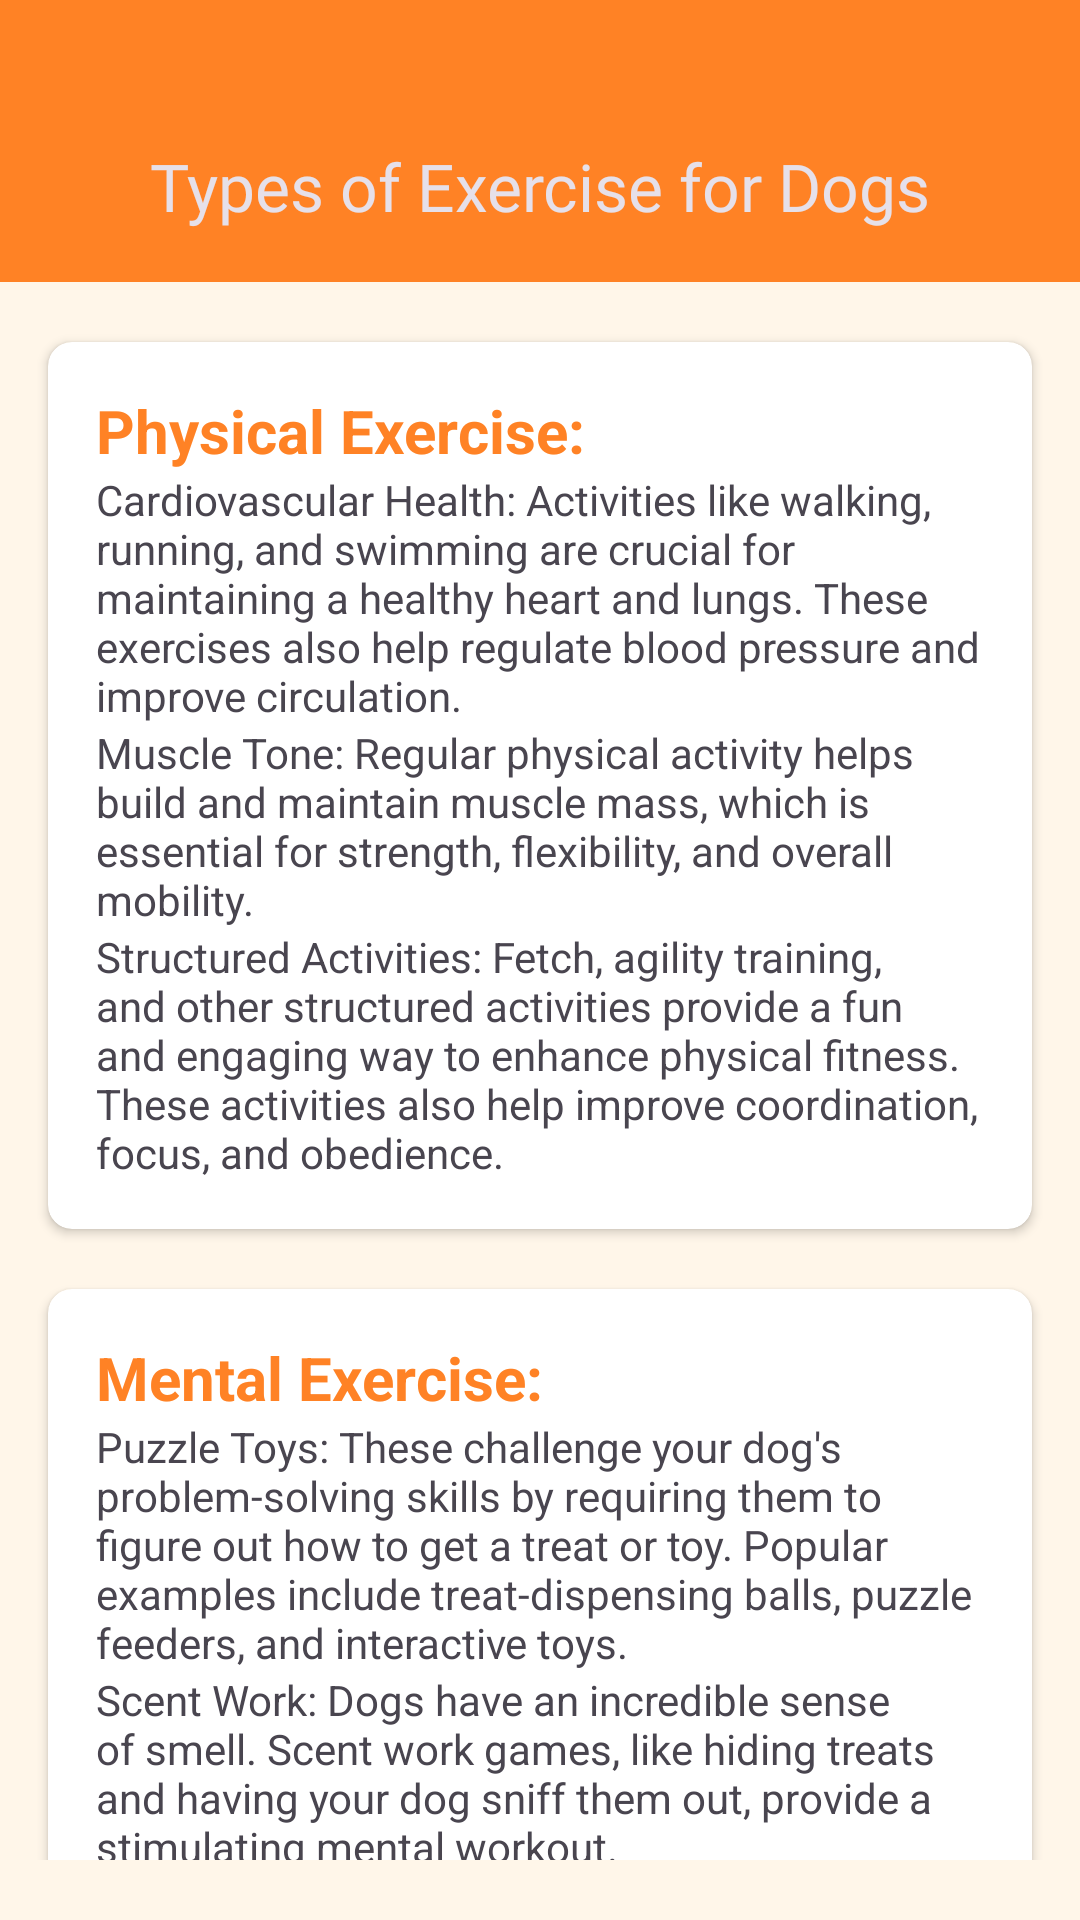

Android layout source for this screen:
<!-- AndroidManifest.xml: application theme Theme.PetHub -->
<!-- res/layout/fragment_exercise_types.xml -->
<?xml version="1.0" encoding="utf-8"?>
<androidx.constraintlayout.widget.ConstraintLayout xmlns:android="http://schemas.android.com/apk/res/android"
    xmlns:tools="http://schemas.android.com/tools"
    xmlns:app="http://schemas.android.com/apk/res-auto"
    android:layout_width="match_parent"
    android:layout_height="match_parent"
    android:background="@color/background_color"
    tools:context=".view.home.exercise.ExerciseTypesFragment">

    <com.google.android.material.appbar.AppBarLayout
        android:id="@+id/appBarLayout"
        android:layout_width="match_parent"
        android:layout_height="@dimen/top_bar_dimen"
        android:theme="@style/ThemeOverlay.AppCompat.ActionBar"
        app:layout_constraintEnd_toEndOf="parent"
        app:layout_constraintStart_toStartOf="parent"
        app:layout_constraintTop_toTopOf="parent">

        <androidx.appcompat.widget.Toolbar
            android:id="@+id/toolbar"
            android:layout_width="match_parent"
            android:layout_height="match_parent"
            android:paddingTop="@dimen/dimen_30dp"
            android:background="@color/primary_main_color"
            app:popupTheme="@style/ThemeOverlay.AppCompat.Light">

            <com.google.android.material.textview.MaterialTextView
                android:id="@+id/textView"
                android:layout_width="wrap_content"
                android:layout_height="wrap_content"
                android:layout_gravity="center"
                android:fontFamily="@font/roboto_bold"
                android:text="Types of Exercise for Dogs"
                android:textColor="@color/text_light_color"
                android:textSize="22sp" />

            <ImageButton
                android:id="@+id/back_button"
                android:layout_width="wrap_content"
                android:layout_height="wrap_content"
                android:background="@android:color/transparent"
                android:src="@drawable/icon_back"
                app:tint="@color/text_light_color" />

        </androidx.appcompat.widget.Toolbar>

    </com.google.android.material.appbar.AppBarLayout>

    <ScrollView
        android:layout_width="match_parent"
        android:layout_height="0dp"
        android:handwritingBoundsOffsetTop="10dp"
        android:overScrollMode="never"
        android:scrollbars="none"
        app:layout_constraintBottom_toBottomOf="parent"
        app:layout_constraintEnd_toEndOf="parent"
        app:layout_constraintStart_toStartOf="parent"
        app:layout_constraintTop_toBottomOf="@+id/appBarLayout"
        android:paddingBottom="20dp">

        <androidx.constraintlayout.widget.ConstraintLayout
            android:layout_width="fill_parent"
            android:layout_height="wrap_content">

            <androidx.cardview.widget.CardView
                android:id="@+id/exerciseCardView"
                android:layout_width="match_parent"
                android:layout_height="wrap_content"
                android:layout_marginTop="20dp"
                android:layout_marginHorizontal="16dp"
                app:cardElevation="2dp"
                app:cardCornerRadius="8dp"
                app:contentPadding="16dp"
                app:layout_constraintEnd_toEndOf="parent"
                app:layout_constraintStart_toStartOf="parent"
                app:layout_constraintTop_toTopOf="parent">

                <LinearLayout
                    android:layout_width="match_parent"
                    android:layout_height="wrap_content"
                    android:orientation="vertical">

                    <TextView
                        android:layout_width="wrap_content"
                        android:layout_height="wrap_content"
                        android:text="Physical Exercise:"
                        android:textColor="@color/primary_main_color"
                        android:textSize="20sp"
                        android:textStyle="bold" />

                    <TextView
                        android:layout_width="wrap_content"
                        android:layout_height="wrap_content"
                        android:text="Cardiovascular Health: Activities like walking, running, and swimming are crucial for maintaining a healthy heart and lungs. These exercises also help regulate blood pressure and improve circulation." />

                    <TextView
                        android:layout_width="wrap_content"
                        android:layout_height="wrap_content"
                        android:text="Muscle Tone: Regular physical activity helps build and maintain muscle mass, which is essential for strength, flexibility, and overall mobility." />

                    <TextView
                        android:layout_width="wrap_content"
                        android:layout_height="wrap_content"
                        android:text="Structured Activities: Fetch, agility training, and other structured activities provide a fun and engaging way to enhance physical fitness. These activities also help improve coordination, focus, and obedience." />

                </LinearLayout>
            </androidx.cardview.widget.CardView>

            <androidx.cardview.widget.CardView
                android:id="@+id/mentalExerciseCardView"
                android:layout_width="match_parent"
                android:layout_height="wrap_content"
                android:layout_marginTop="20dp"
                android:layout_marginHorizontal="16dp"
                app:cardElevation="2dp"
                app:cardCornerRadius="8dp"
                app:contentPadding="16dp"
                app:layout_constraintEnd_toEndOf="parent"
                app:layout_constraintStart_toStartOf="parent"
                app:layout_constraintTop_toBottomOf="@id/exerciseCardView">

                <LinearLayout
                    android:layout_width="match_parent"
                    android:layout_height="wrap_content"
                    android:orientation="vertical">

                    <TextView
                        android:layout_width="wrap_content"
                        android:layout_height="wrap_content"
                        android:text="Mental Exercise:"
                        android:textColor="@color/primary_main_color"
                        android:textSize="20sp"
                        android:textStyle="bold" />

                    <TextView
                        android:layout_width="wrap_content"
                        android:layout_height="wrap_content"
                        android:text="Puzzle Toys: These challenge your dog's problem-solving skills by requiring them to figure out how to get a treat or toy. Popular examples include treat-dispensing balls, puzzle feeders, and interactive toys." />

                    <TextView
                        android:layout_width="wrap_content"
                        android:layout_height="wrap_content"
                        android:text="Scent Work: Dogs have an incredible sense of smell. Scent work games, like hiding treats and having your dog sniff them out, provide a stimulating mental workout." />

                    <TextView
                        android:layout_width="wrap_content"
                        android:layout_height="wrap_content"
                        android:text="Training Sessions: Learning new commands or tricks not only strengthens the bond between you and your dog, but also provides a mental challenge." />

                </LinearLayout>
            </androidx.cardview.widget.CardView>

            <androidx.cardview.widget.CardView
                android:id="@+id/socialExerciseCardView"
                android:layout_width="match_parent"
                android:layout_height="wrap_content"
                android:layout_marginVertical="20dp"
                android:layout_marginHorizontal="16dp"
                app:cardElevation="2dp"
                app:cardCornerRadius="8dp"
                app:contentPadding="16dp"
                app:layout_constraintEnd_toEndOf="parent"
                app:layout_constraintStart_toStartOf="parent"
                app:layout_constraintTop_toBottomOf="@id/mentalExerciseCardView"
                app:layout_constraintBottom_toBottomOf="parent">

                <LinearLayout
                    android:layout_width="match_parent"
                    android:layout_height="wrap_content"
                    android:orientation="vertical">

                    <TextView
                        android:layout_width="wrap_content"
                        android:layout_height="wrap_content"
                        android:text="Social Exercise:"
                        android:textColor="@color/primary_main_color"
                        android:textSize="20sp"
                        android:textStyle="bold" />

                    <TextView
                        android:layout_width="wrap_content"
                        android:layout_height="wrap_content"
                        android:text="Dog Parks: Dog parks provide a safe and supervised environment for dogs to socialize and play with other dogs. This helps them develop important social skills, such as appropriate play behavior and how to interact with different personalities." />

                    <TextView
                        android:layout_width="wrap_content"
                        android:layout_height="wrap_content"
                        android:text="Organized Playdates: Arranging playdates with other dogs you know and trust can be a great way to provide social interaction in a controlled environment." />

                    <TextView
                        android:layout_width="wrap_content"
                        android:layout_height="wrap_content"
                        android:text="Group Classes: Obedience classes, agility classes, and other group activities offer opportunities for socialization while also teaching valuable skills and providing mental stimulation." />

                    <TextView
                        android:layout_width="wrap_content"
                        android:layout_height="wrap_content"
                        android:text="Remember: The type and amount of exercise your dog needs will vary depending on their age, breed, health, and individual needs. It's important to consult with your veterinarian to determine a safe and appropriate exercise plan for your furry friend." />

                </LinearLayout>
            </androidx.cardview.widget.CardView>


        </androidx.constraintlayout.widget.ConstraintLayout>

    </ScrollView>

</androidx.constraintlayout.widget.ConstraintLayout>
<!-- resources referenced by this layout -->
<resources>
  <color name="background_color">#FFF6E9</color>
  <color name="primary_main_color">#FF8225</color>
  <color name="text_light_color">#E6E0E9</color>
  <dimen name="dimen_30dp">30dp</dimen>
  <dimen name="top_bar_dimen">94dp</dimen>
  <style name="Theme.PetHub" parent="Base.Theme.PetHub" />
  <style name="Base.Theme.PetHub" parent="Theme.Material3.Light.NoActionBar">
          <item name="android:forceDarkAllowed" tools:targetApi="q">false</item>
          <item name="android:windowLightStatusBar">false</item>
          <item name="android:windowTranslucentStatus">true</item>
          <item name="android:navigationBarColor">@color/primary_main_color</item>
          <item name="android:statusBarColor">@android:color/transparent</item>
          <item name="bottomNavigationStyle">@style/Widget.App.BottomNavigationView</item>&gt;
      </style>
  <style name="Widget.App.BottomNavigationView" parent="Widget.Material3.BottomNavigationView">
          <item name="materialThemeOverlay">@style/ThemeOverlay.App.BottomNavigationView</item>
      </style>
  <style name="ThemeOverlay.App.BottomNavigationView" parent="">
          <item name="colorSurface">@color/white</item>
          <item name="colorOnSurfaceVariant">@color/background_color</item>
      </style>
  <color name="white">#FFFFFFFF</color>
</resources>
